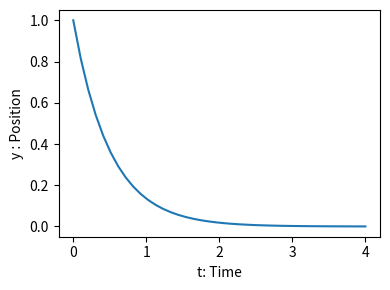

Reproduce this figure in Python.
import numpy as np
from scipy.integrate import odeint
from matplotlib import pyplot as plt

def calc_derivative(ypos, times):
    return -2*ypos

time_vec = np.linspace(0, 4, 40)
yvec = odeint(calc_derivative, 1, time_vec)

plt.figure(figsize=(4, 3))
plt.plot(time_vec, yvec)
plt.xlabel('t: Time')
plt.ylabel('y : Position')
plt.tight_layout()
plt.show()
